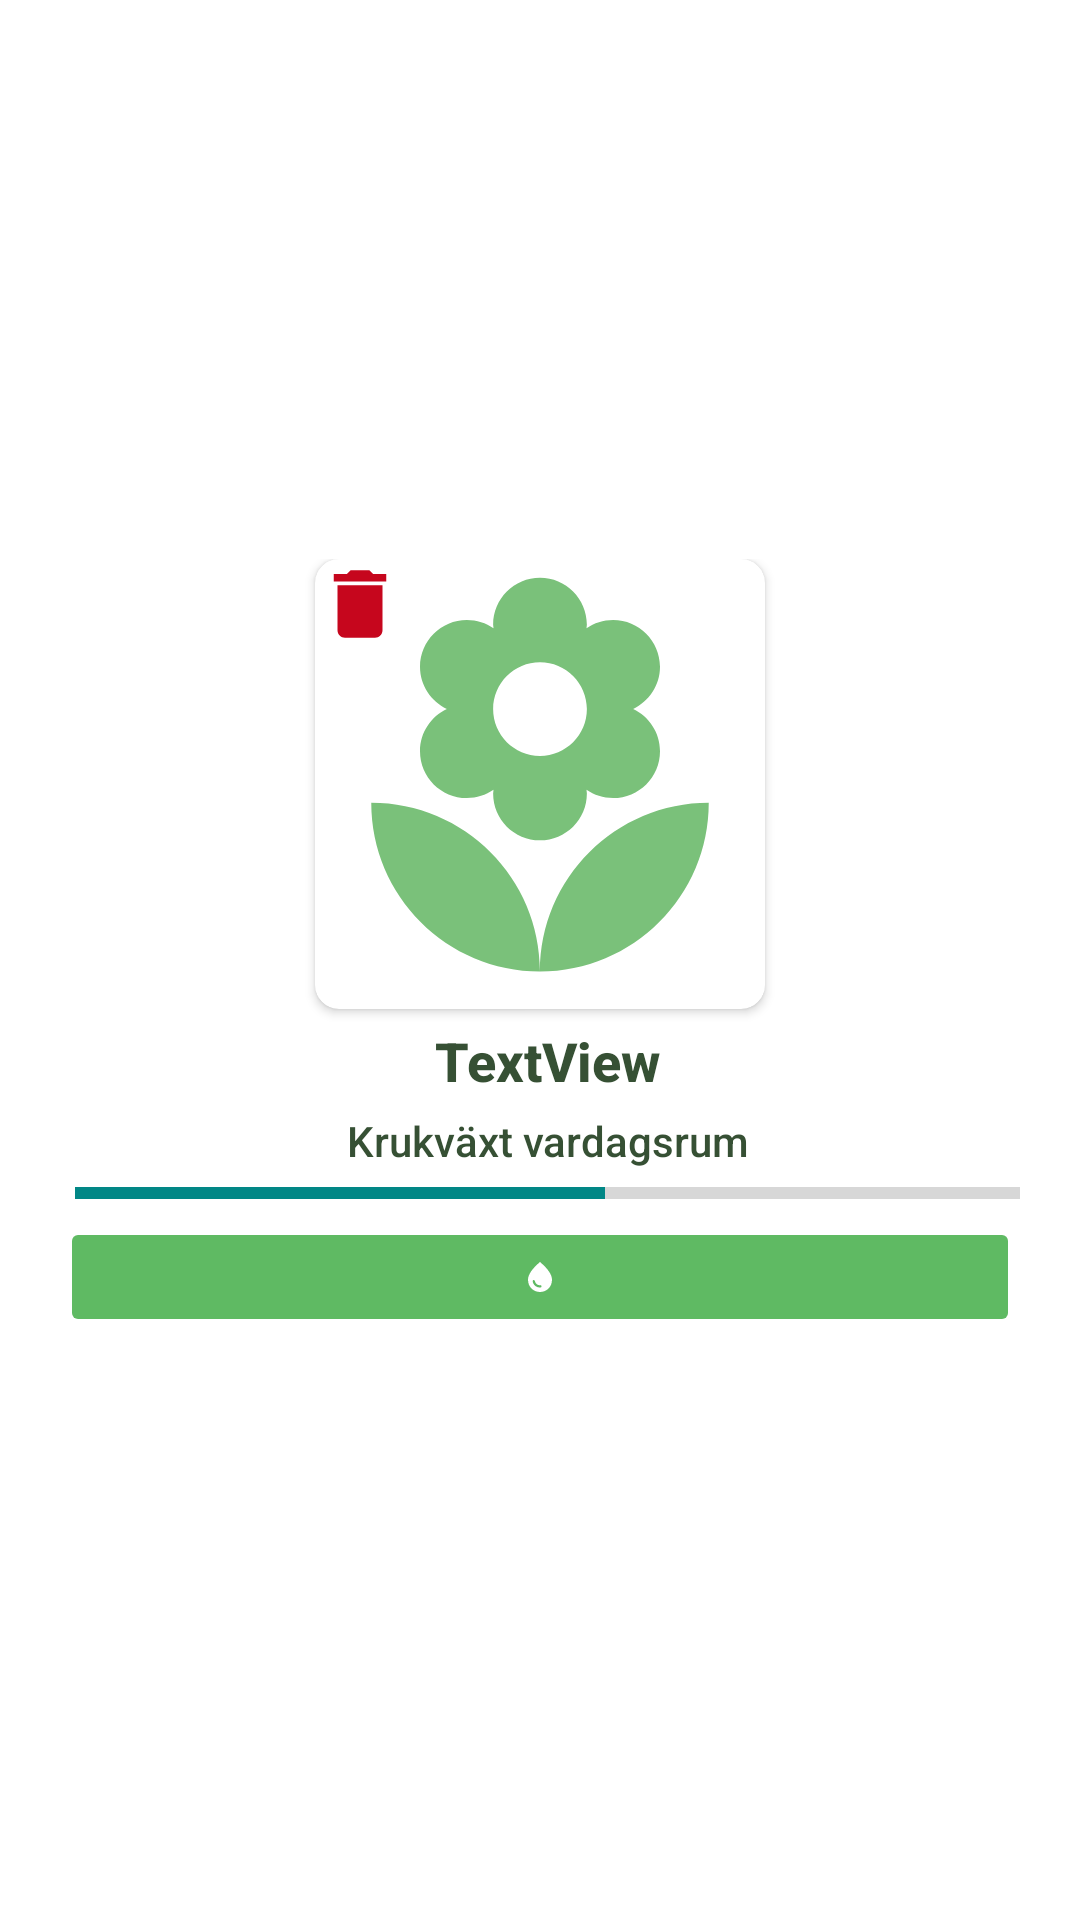

Produce the Android XML layout that renders to this screen, including the resource entries it uses.
<!-- AndroidManifest.xml: application theme Theme.Vaxtvakten -->
<!-- res/layout/recview_my_plants.xml -->
<?xml version="1.0" encoding="utf-8"?>
<androidx.constraintlayout.widget.ConstraintLayout xmlns:android="http://schemas.android.com/apk/res/android"
    xmlns:app="http://schemas.android.com/apk/res-auto"
    xmlns:tools="http://schemas.android.com/tools"
    android:layout_width="match_parent"
    android:layout_height="wrap_content"
    android:layout_gravity="center">

    <LinearLayout
        android:layout_width="match_parent"
        android:layout_height="wrap_content"
        android:orientation="horizontal"
        app:layout_constraintBottom_toBottomOf="parent"
        app:layout_constraintEnd_toEndOf="parent"
        app:layout_constraintStart_toStartOf="parent"
        app:layout_constraintTop_toTopOf="parent">

        <LinearLayout
            android:layout_width="match_parent"
            android:layout_height="match_parent"
            android:layout_weight="1"
            android:orientation="vertical">

            <androidx.cardview.widget.CardView
                android:layout_width="wrap_content"
                android:layout_height="wrap_content"
                android:layout_gravity="center"
                android:layout_weight="1"
                android:elevation="10dp"
                app:cardCornerRadius="8dp">


                <com.google.android.material.imageview.ShapeableImageView
                    android:id="@+id/myPlantImageIV"
                    android:layout_width="150dp"
                    android:layout_height="150dp"
                    android:adjustViewBounds="true"
                    android:scaleType="centerCrop"
                    app:srcCompat="@drawable/ic_baseline_local_florist_24" />

                <ImageView
                    android:id="@+id/myPlantRedDelete"
                    android:layout_width="30dp"
                    android:layout_height="30dp"
                    app:srcCompat="@drawable/ic_baseline_red_delete_24"
                    tools:visibility="invisible" />

            </androidx.cardview.widget.CardView>

            <TextView
                android:id="@+id/myplantSpeciesTV"
                android:layout_width="match_parent"
                android:layout_height="wrap_content"
                android:layout_marginStart="5dp"
                android:layout_marginTop="5dp"
                android:layout_weight="1"
                android:fontFamily="sans-serif-medium"
                android:singleLine="true"
                android:text="TextView"
                android:textAlignment="center"
                android:textColor="#365034"
                android:textSize="18sp"
                android:textStyle="bold" />

            <TextView
                android:id="@+id/myplantTitleTV"
                android:layout_width="match_parent"
                android:layout_height="wrap_content"
                android:layout_marginStart="5dp"
                android:layout_marginTop="5dp"
                android:layout_weight="1"
                android:fontFamily="sans-serif-medium"
                android:singleLine="true"
                android:text="Krukväxt vardagsrum"
                android:textAlignment="center"
                android:textColor="#365034" />

            <ProgressBar
                android:id="@+id/myPlantsProgressBar"
                style="?android:attr/progressBarStyleHorizontal"
                android:layout_width="match_parent"
                android:layout_height="wrap_content"
                android:layout_marginStart="25dp"
                android:layout_marginEnd="20dp"
                android:progress="56"
                android:progressTint="@color/teal_700"
                android:textAlignment="center" />

            <TextView
                android:id="@+id/myPlantTimeLeftTextView"
                android:layout_width="match_parent"
                android:layout_height="wrap_content"
                android:layout_marginStart="5dp"
                android:layout_marginTop="5dp"
                android:layout_marginBottom="5dp"
                android:fontFamily="sans-serif-medium"
                android:text="2 d 16 h"
                android:textAlignment="center"
                android:textColor="@color/teal_700"
                android:visibility="gone" />

            <TextView
                android:id="@+id/myPlantWaterTV"
                android:layout_width="match_parent"
                android:layout_height="wrap_content"
                android:layout_marginStart="8dp"
                android:layout_marginTop="8dp"
                android:layout_marginBottom="5dp"
                android:fontFamily="sans-serif-medium"
                android:text="Vattna"
                android:textAlignment="center"
                android:textColor="@color/teal_700"
                android:textStyle="bold"
                android:visibility="gone" />

            <ImageButton
                android:id="@+id/imageButton"
                android:layout_width="match_parent"
                android:layout_height="40dp"
                android:layout_gravity="center"
                android:layout_marginStart="20dp"
                android:layout_marginEnd="20dp"
                android:layout_marginBottom="8dp"
                android:backgroundTint="#5FBA63"
                android:foregroundTint="@color/white"
                android:src="@drawable/ic_baseline_water_drop_24"
                android:tint="@color/white"
                tools:layout_editor_absoluteX="22dp"
                tools:layout_editor_absoluteY="656dp" />

        </LinearLayout>

    </LinearLayout>

</androidx.constraintlayout.widget.ConstraintLayout>
<!-- resources referenced by this layout -->
<resources>
  <color name="teal_700">#FF018786</color>
  <color name="white">#FFFFFFFF</color>
  <!-- drawable ic_baseline_local_florist_24 (drawable) -->
  <vector android:height="24dp" android:tint="#7AC17A"
      android:viewportHeight="24" android:viewportWidth="24"
      android:width="24dp" xmlns:android="http://schemas.android.com/apk/res/android">
      <path android:fillColor="@android:color/white" android:pathData="M12,22c4.97,0 9,-4.03 9,-9 -4.97,0 -9,4.03 -9,9zM5.6,10.25c0,1.38 1.12,2.5 2.5,2.5 0.53,0 1.01,-0.16 1.42,-0.44l-0.02,0.19c0,1.38 1.12,2.5 2.5,2.5s2.5,-1.12 2.5,-2.5l-0.02,-0.19c0.4,0.28 0.89,0.44 1.42,0.44 1.38,0 2.5,-1.12 2.5,-2.5 0,-1 -0.59,-1.85 -1.43,-2.25 0.84,-0.4 1.43,-1.25 1.43,-2.25 0,-1.38 -1.12,-2.5 -2.5,-2.5 -0.53,0 -1.01,0.16 -1.42,0.44l0.02,-0.19C14.5,2.12 13.38,1 12,1S9.5,2.12 9.5,3.5l0.02,0.19c-0.4,-0.28 -0.89,-0.44 -1.42,-0.44 -1.38,0 -2.5,1.12 -2.5,2.5 0,1 0.59,1.85 1.43,2.25 -0.84,0.4 -1.43,1.25 -1.43,2.25zM12,5.5c1.38,0 2.5,1.12 2.5,2.5s-1.12,2.5 -2.5,2.5S9.5,9.38 9.5,8s1.12,-2.5 2.5,-2.5zM3,13c0,4.97 4.03,9 9,9 0,-4.97 -4.03,-9 -9,-9z"/>
  </vector>
  <!-- drawable ic_baseline_red_delete_24 (drawable) -->
  <vector android:height="24dp" android:tint="#C6061D"
      android:viewportHeight="24" android:viewportWidth="24"
      android:width="24dp" xmlns:android="http://schemas.android.com/apk/res/android">
      <path android:fillColor="@android:color/white" android:pathData="M6,19c0,1.1 0.9,2 2,2h8c1.1,0 2,-0.9 2,-2V7H6v12zM19,4h-3.5l-1,-1h-5l-1,1H5v2h14V4z"/>
  </vector>
  <!-- drawable ic_baseline_water_drop_24 (drawable) -->
  <vector android:height="12dp" android:tint="#EEF3F5"
      android:viewportHeight="24" android:viewportWidth="24"
      android:width="12dp" xmlns:android="http://schemas.android.com/apk/res/android">
      <path android:fillColor="@android:color/white" android:pathData="M12,2c-5.33,4.55 -8,8.48 -8,11.8c0,4.98 3.8,8.2 8,8.2s8,-3.22 8,-8.2C20,10.48 17.33,6.55 12,2zM7.83,14c0.37,0 0.67,0.26 0.74,0.62c0.41,2.22 2.28,2.98 3.64,2.87c0.43,-0.02 0.79,0.32 0.79,0.75c0,0.4 -0.32,0.73 -0.72,0.75c-2.13,0.13 -4.62,-1.09 -5.19,-4.12C7.01,14.42 7.37,14 7.83,14z"/>
  </vector>
  <style name="Theme.Vaxtvakten" parent="Theme.MaterialComponents.DayNight.NoActionBar">
          
          <item name="colorPrimary">@color/header_text_color</item>
          <item name="colorPrimaryVariant">@color/button_color</item>
          <item name="colorOnPrimary">@color/white</item>
          
          <item name="colorSecondary">@color/header_text_color</item>
          <item name="colorSecondaryVariant">@color/teal_700</item>
          <item name="colorOnSecondary">@color/black</item>
          
          <item name="android:statusBarColor" tools:targetApi="l">?attr/colorPrimaryVariant</item>
          
      </style>
  <color name="header_text_color">#365034</color>
  <color name="button_color">#5FBA63</color>
  <color name="black">#FF000000</color>
</resources>
